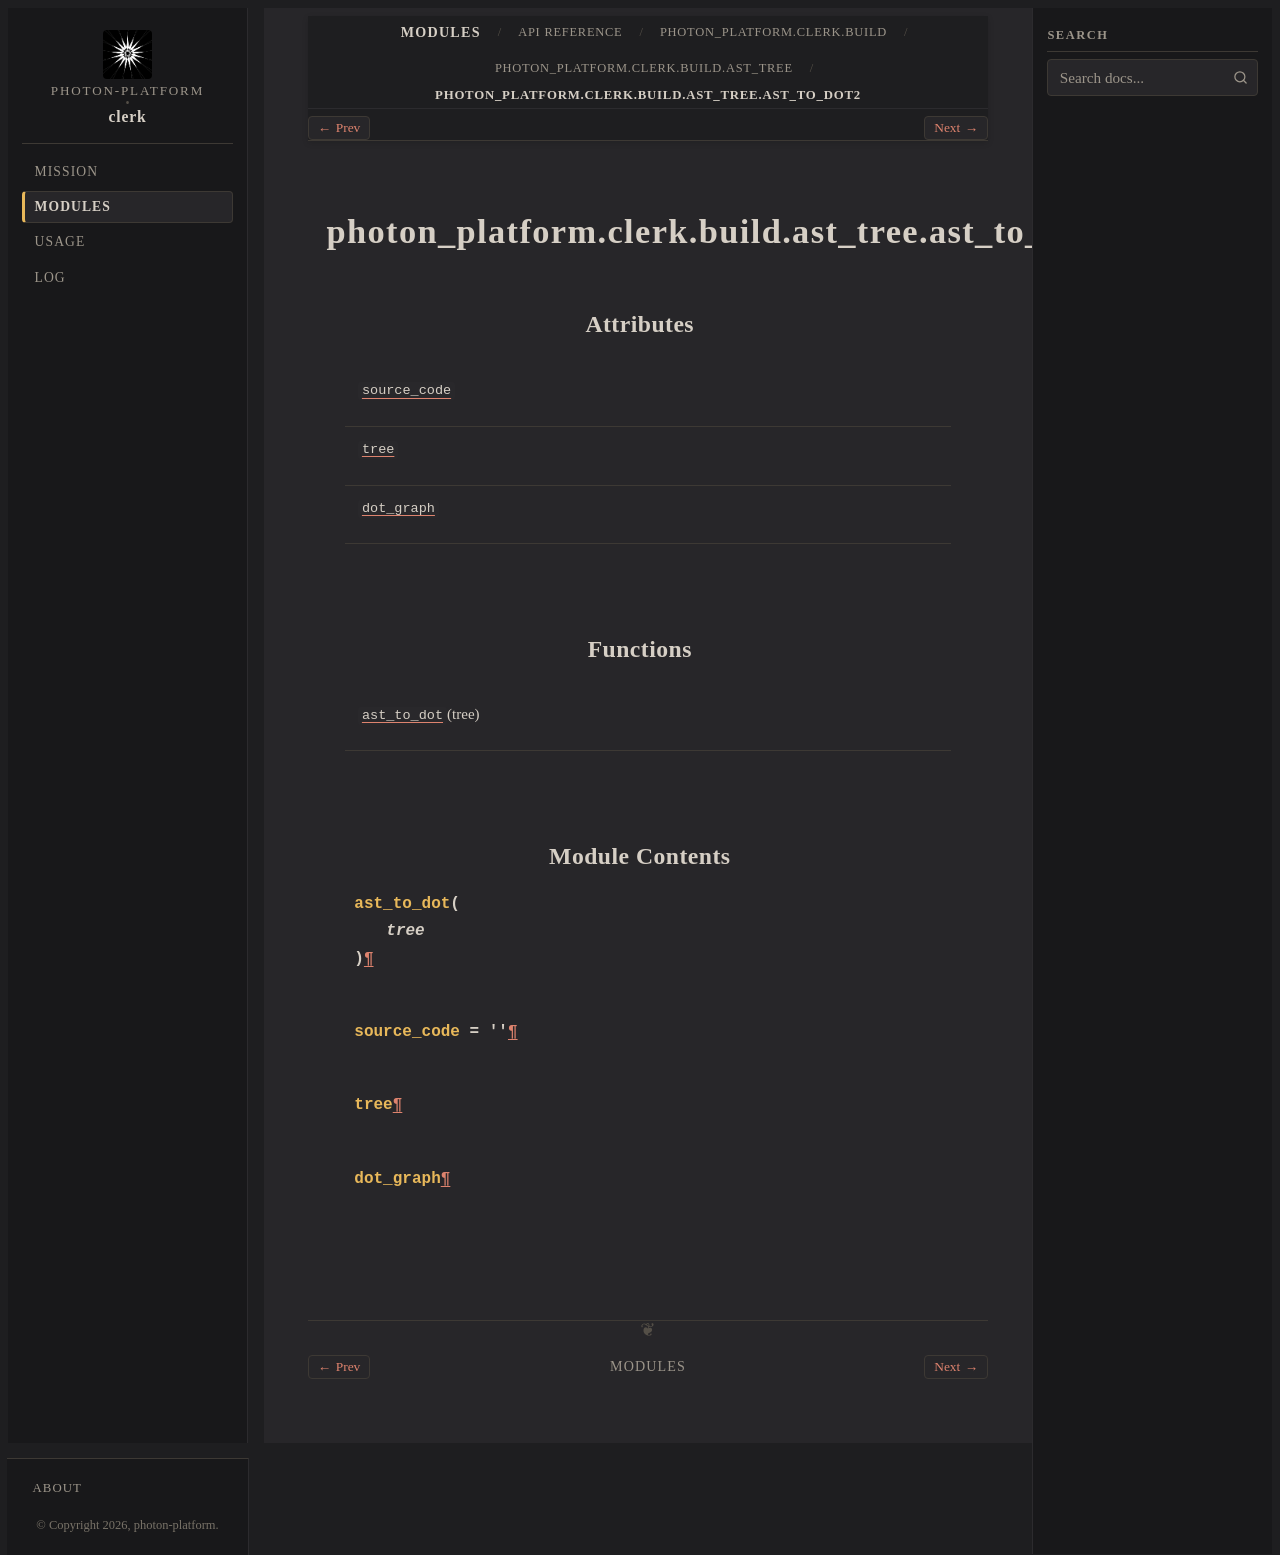

repository: photon-platform/clerk · page: modules/api/photon_platform/clerk/build/ast_tree/ast_to_dot2/index.html · generator: sphinx

photon_platform.clerk.build.ast_tree.ast_to_dot2
================================================

.. py:module:: photon_platform.clerk.build.ast_tree.ast_to_dot2


Attributes
----------

.. autoapisummary::

   photon_platform.clerk.build.ast_tree.ast_to_dot2.source_code
   photon_platform.clerk.build.ast_tree.ast_to_dot2.tree
   photon_platform.clerk.build.ast_tree.ast_to_dot2.dot_graph


Functions
---------

.. autoapisummary::

   photon_platform.clerk.build.ast_tree.ast_to_dot2.ast_to_dot


Module Contents
---------------

.. py:function:: ast_to_dot(tree)

.. py:data:: source_code
   :value: ''


.. py:data:: tree

.. py:data:: dot_graph
